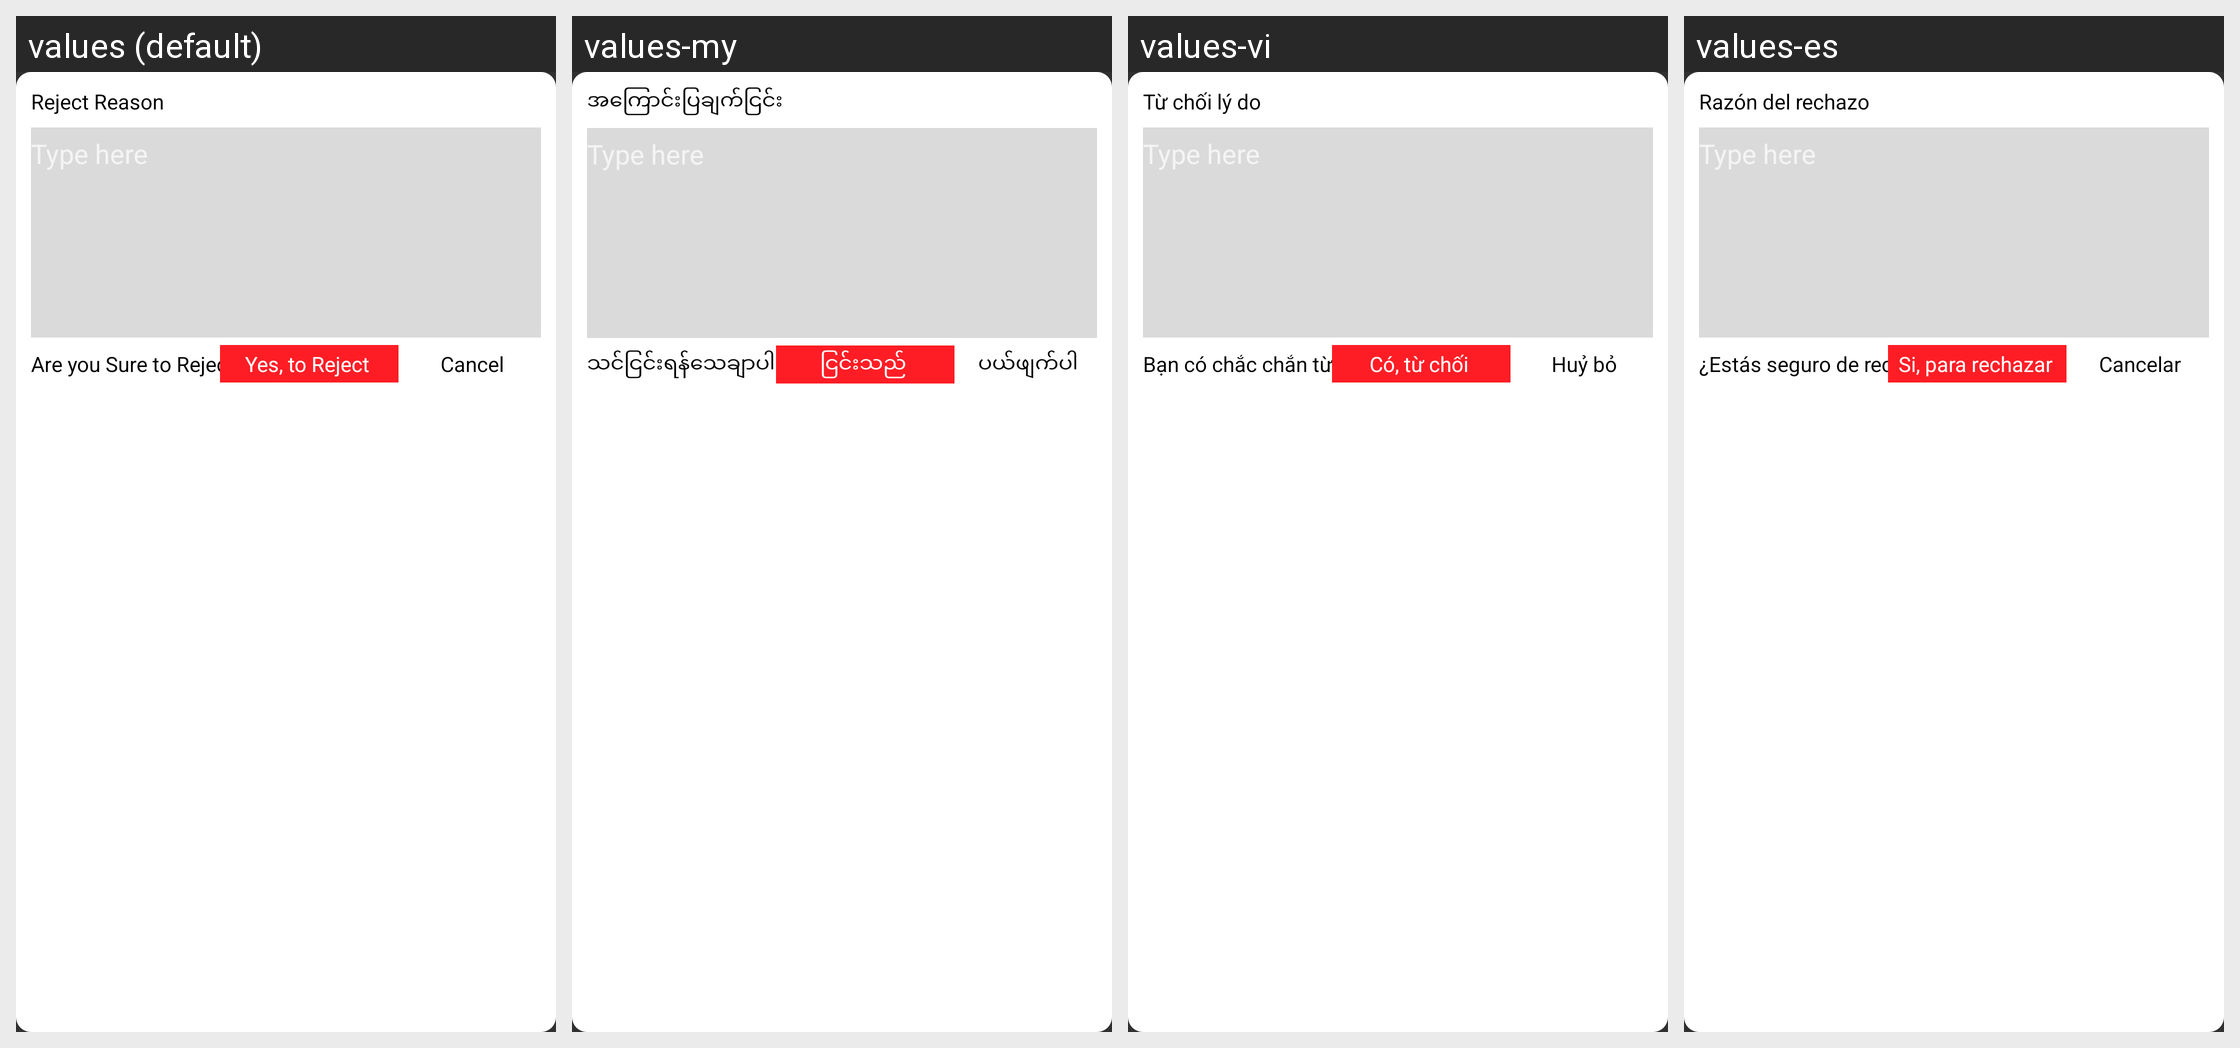

This grid shows one Android layout under several languages. Give, for every string resource on the screen, its name, the default text and each shown locale's text.
Android screen res/layout/popup_reject_leave.xml rendered under 4 locales, left to right: values (default), values-my, values-vi, values-es. Device: Nexus 5 (rendered at 1080×1920; each locale shown at half size, 540×960, under a caption strip naming it); theme AppTheme.
Other locales in the repository, not shown: values-fr, values-pt, values-zh.
Strings drawn on this screen, with the default value and each locale's value (text and hints the layout hard-codes, and strings that could not be matched under every locale, appear in the picture but are not listed):

rejectreson
  values: Reject Reason
  values-my: အကြောင်းပြချက်ငြင်း
  values-vi: Từ chối lý do
  values-es: Razón del rechazo

surerejct
  values: Are you Sure to Reject ?
  values-my: သင်ငြင်းရန်သေချာပါသည် ?
  values-vi: Bạn có chắc chắn từ chối không ?
  values-es: ¿Estás seguro de rechazar?

cancel
  values: Cancel
  values-my: ပယ်ဖျက်ပါ
  values-vi: Huỷ bỏ
  values-es: Cancelar

yesrject
  values: Yes, to Reject
  values-my: ငြင်းသည်
  values-vi: Có, từ chối
  values-es: Si, para rechazar
